Run: headless pygame with SDL's dummy video driver; simulated clock (each Clock.tick advances the game by its frame time, no real sleeping); random seed 0; keys injected as events and as key.get_pressed() state; no mouse input.
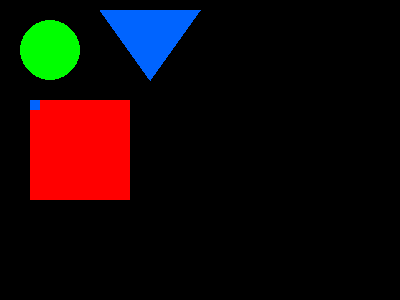
Frame 1 of 4 · flips 1–60 · no input
Frame 2 of 4 · flips 61–180 · tapped SPACE, RETURN · held RIGHT (→), D · screen unchanged from frame 1, image omitted
Frame 3 of 4 · flips 181–300 · held DOWN (↓), S · screen unchanged from frame 2, image omitted
Frame 4 of 4 · flips 301–420 · held LEFT (←), A, UP (↑), W · screen unchanged from frame 3, image omitted

The pygame program that drew these frames:

import pygame
import time

pygame.init()

rojo = pygame.Color(255,0,0)
verde = pygame.Color(0,255,0)
azul = pygame.Color(0,100,255)
blanco = pygame.Color(255,255,255)
negro = pygame.Color(0,0,0)

mi_ventana = pygame.display.set_mode((400,300))
pygame.display.set_caption("Ventana de Pygame 5")

mi_ventana.fill(negro)

#Este comando nos servira para crear circulos.
pygame.draw.circle(mi_ventana, verde, (50,50), 30)
#El primer parametro de esta funcion es la superficie en donde se va a crear el circulo, en este caso, en "mi_ventana".
#El segundo parametro es el color del circulo.
#El tercer parametro es la coordenada del centro.
#El cuarto parametro es el radio del circulo.

#Este comando nos servira para crear rectangulos.
pygame.draw.rect(mi_ventana, rojo, [(30,100),(100,100)])
pygame.draw.rect(mi_ventana, azul, [(30,100),(10,10)])
#El primer parametro de esta funcion es la superficie en donde se va a crear el rectangulo, en este caso, en "mi_ventana".
#El segundo parametro es el color del rectangulo.
#El tercer parametro se compone de 4 numeros:
    #Los dos primeros numeros se refieren a la coordenada de la esquina superior-izquierda del rectangulo.
    #Los ultimos dos numeros se refieren al ancho y al alto del rectangulo respectivamente.

#Este comando nos servira para crear poligonos.
pygame.draw.polygon(mi_ventana, azul, [(100,10),(200,10),(150,80)])
#El primer parametro de esta funcion es la superficie en donde se va a crear el poligono, en este caso, en "mi_ventana".
#El segundo parametro es el color del poligono.
#El tercer parametro se compone de una lista de coordenadas, luego, Pygame unira las coordenadas y creara el poligono.

while True:

    for evento in pygame.event.get():
        if evento.type == pygame.QUIT:
            pygame.quit()
            quit()

    pygame.display.update()
